Image classification data set "dataset" (schwein69/VA_Project on GitHub). Class labels (5): fist, index finger pointing, open palm, pinch, two fingers.

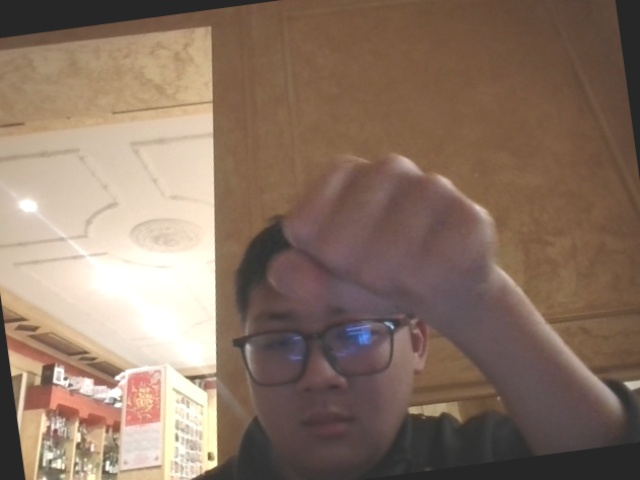
Label: fist

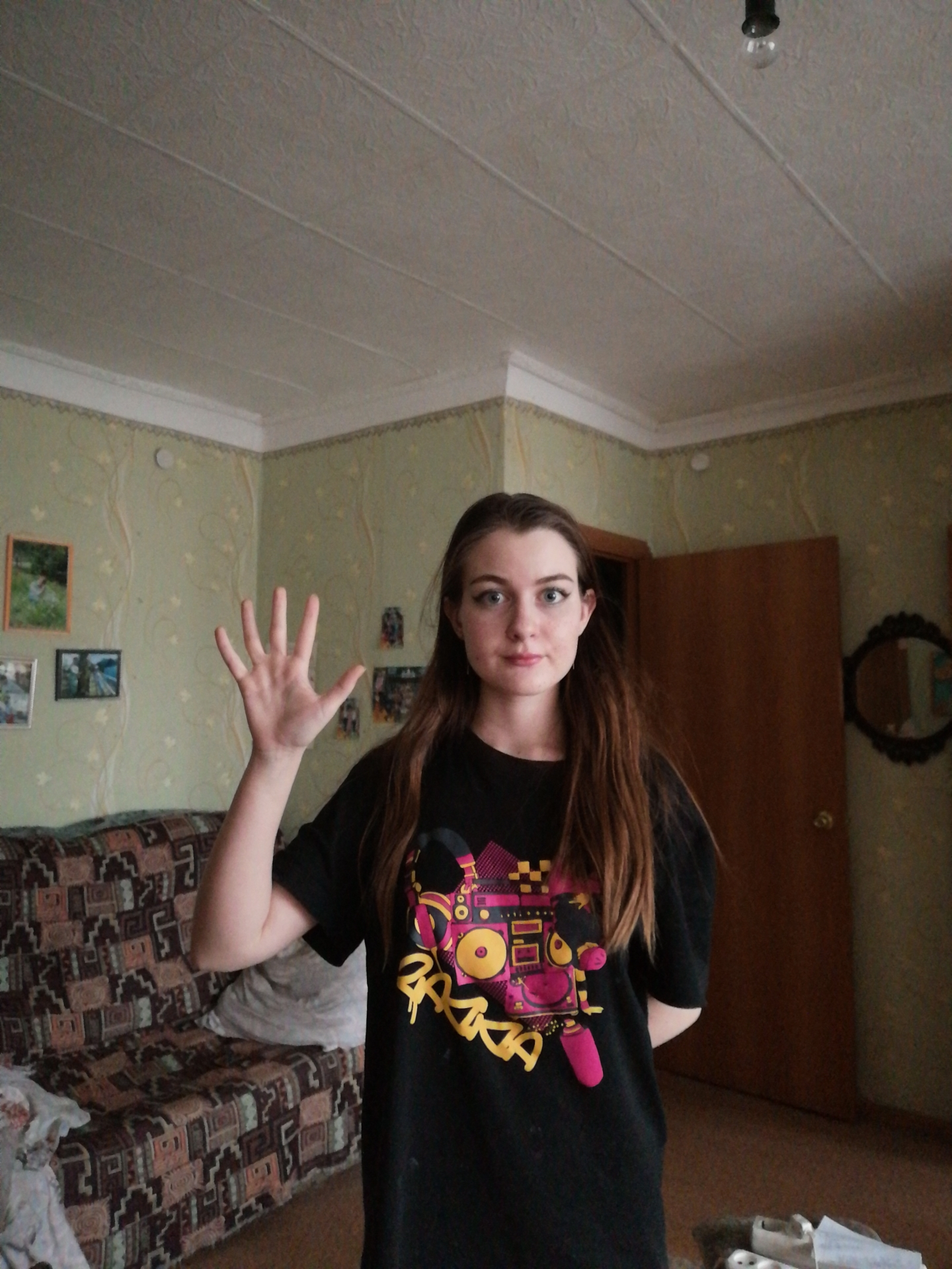
Label: open palm

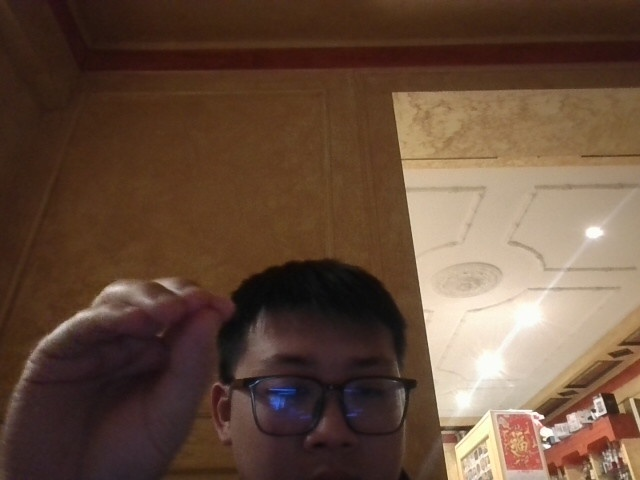
Label: pinch

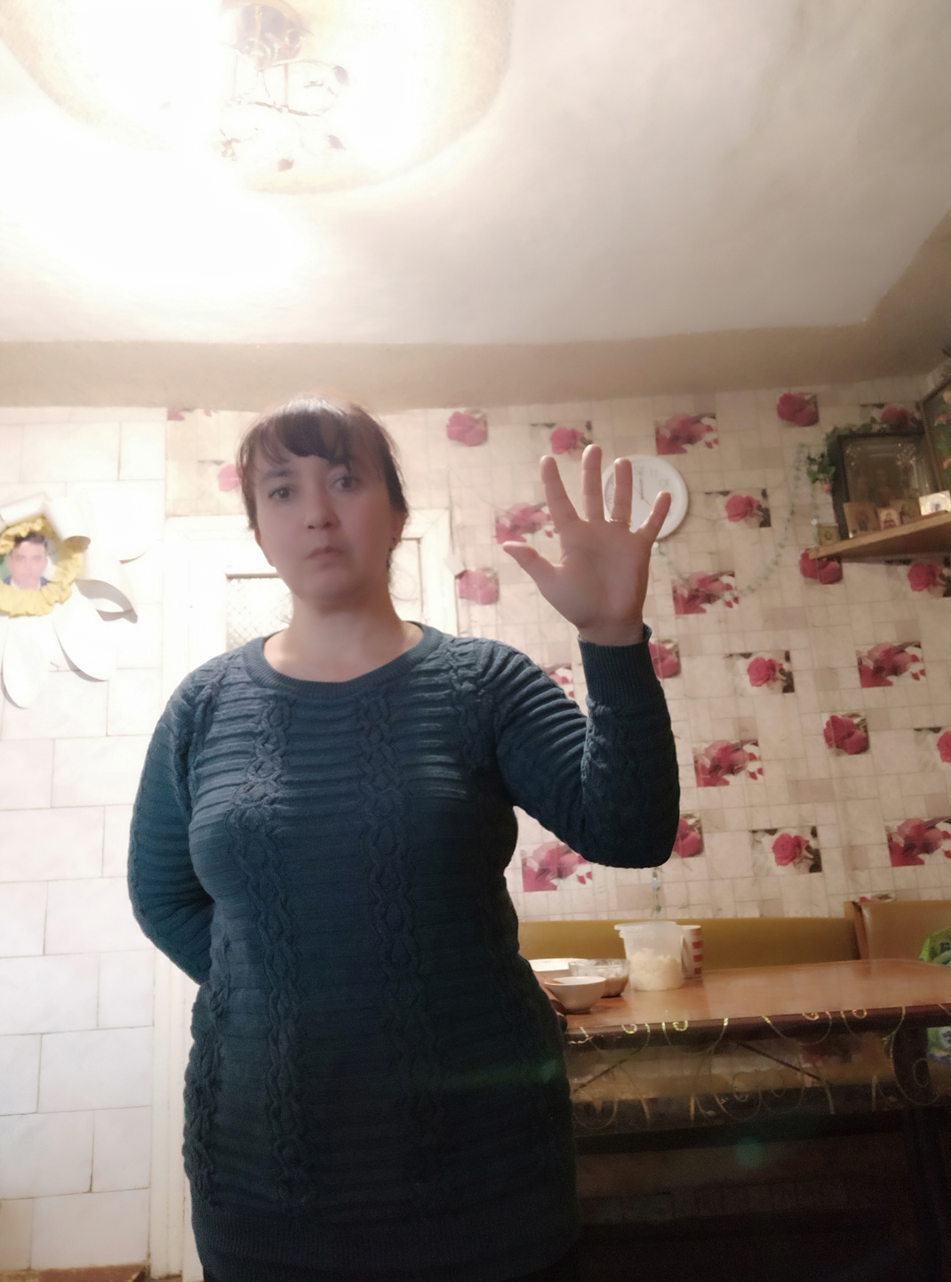
Label: open palm

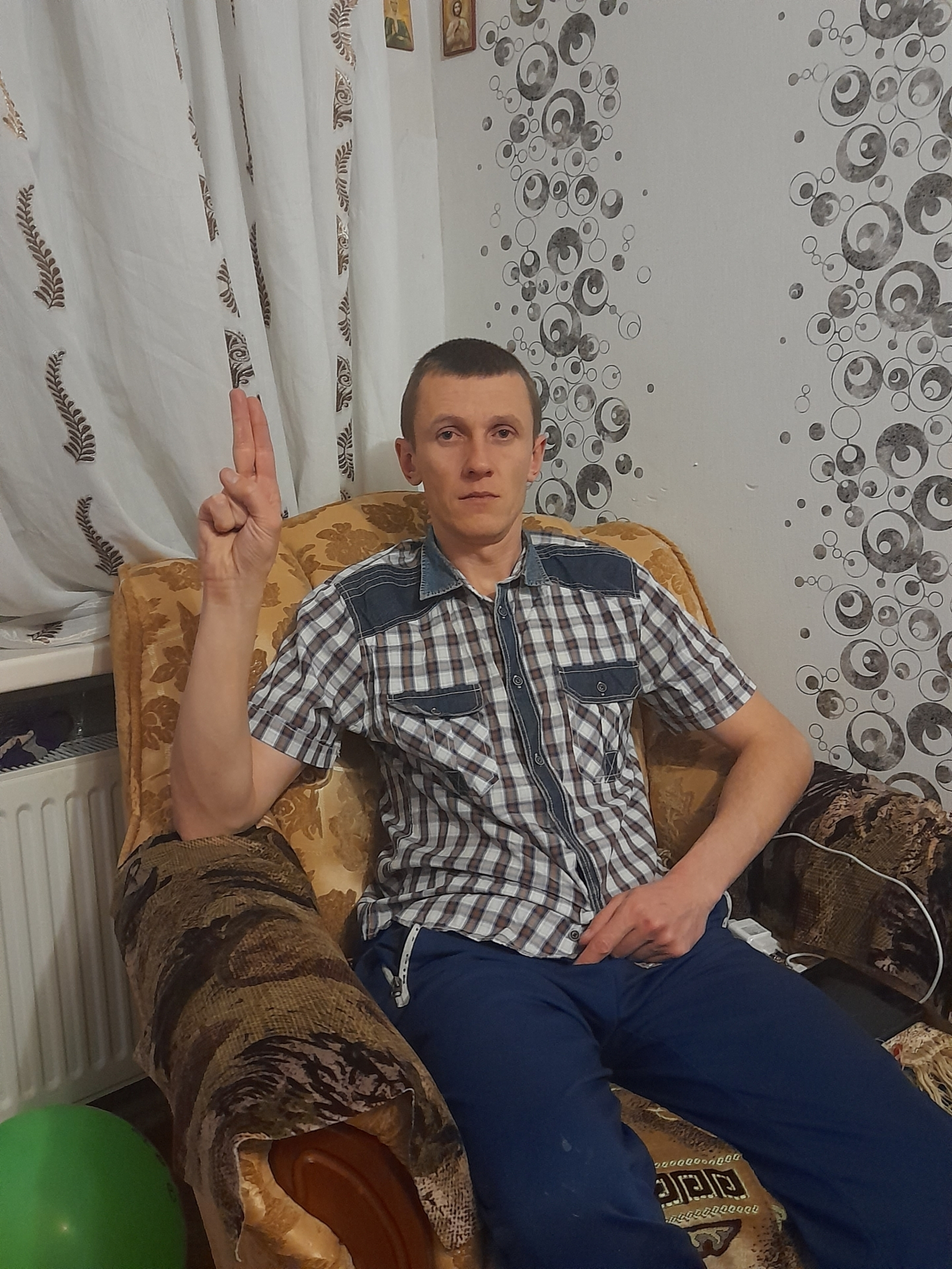
Label: two fingers

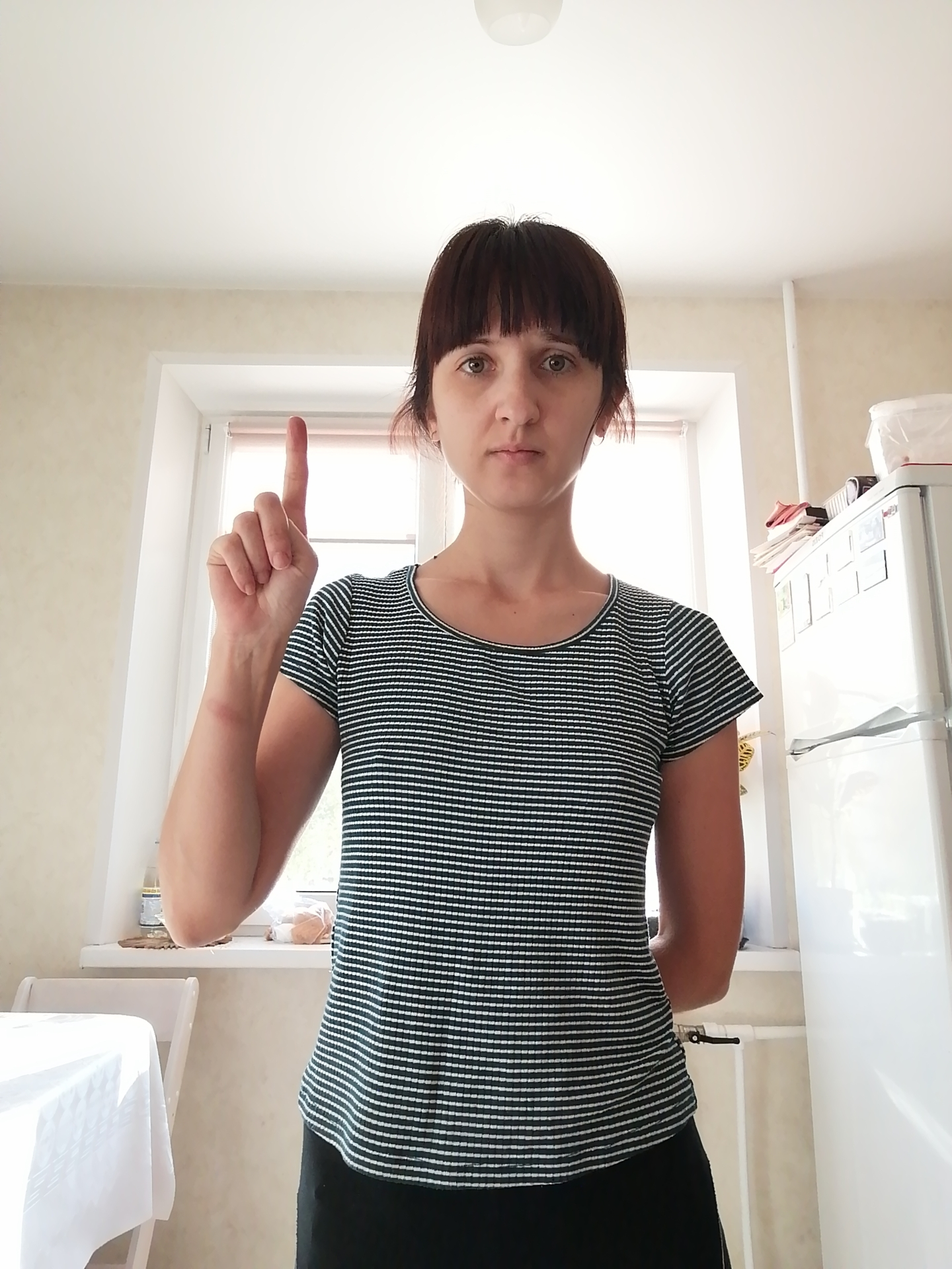
Label: index finger pointing
